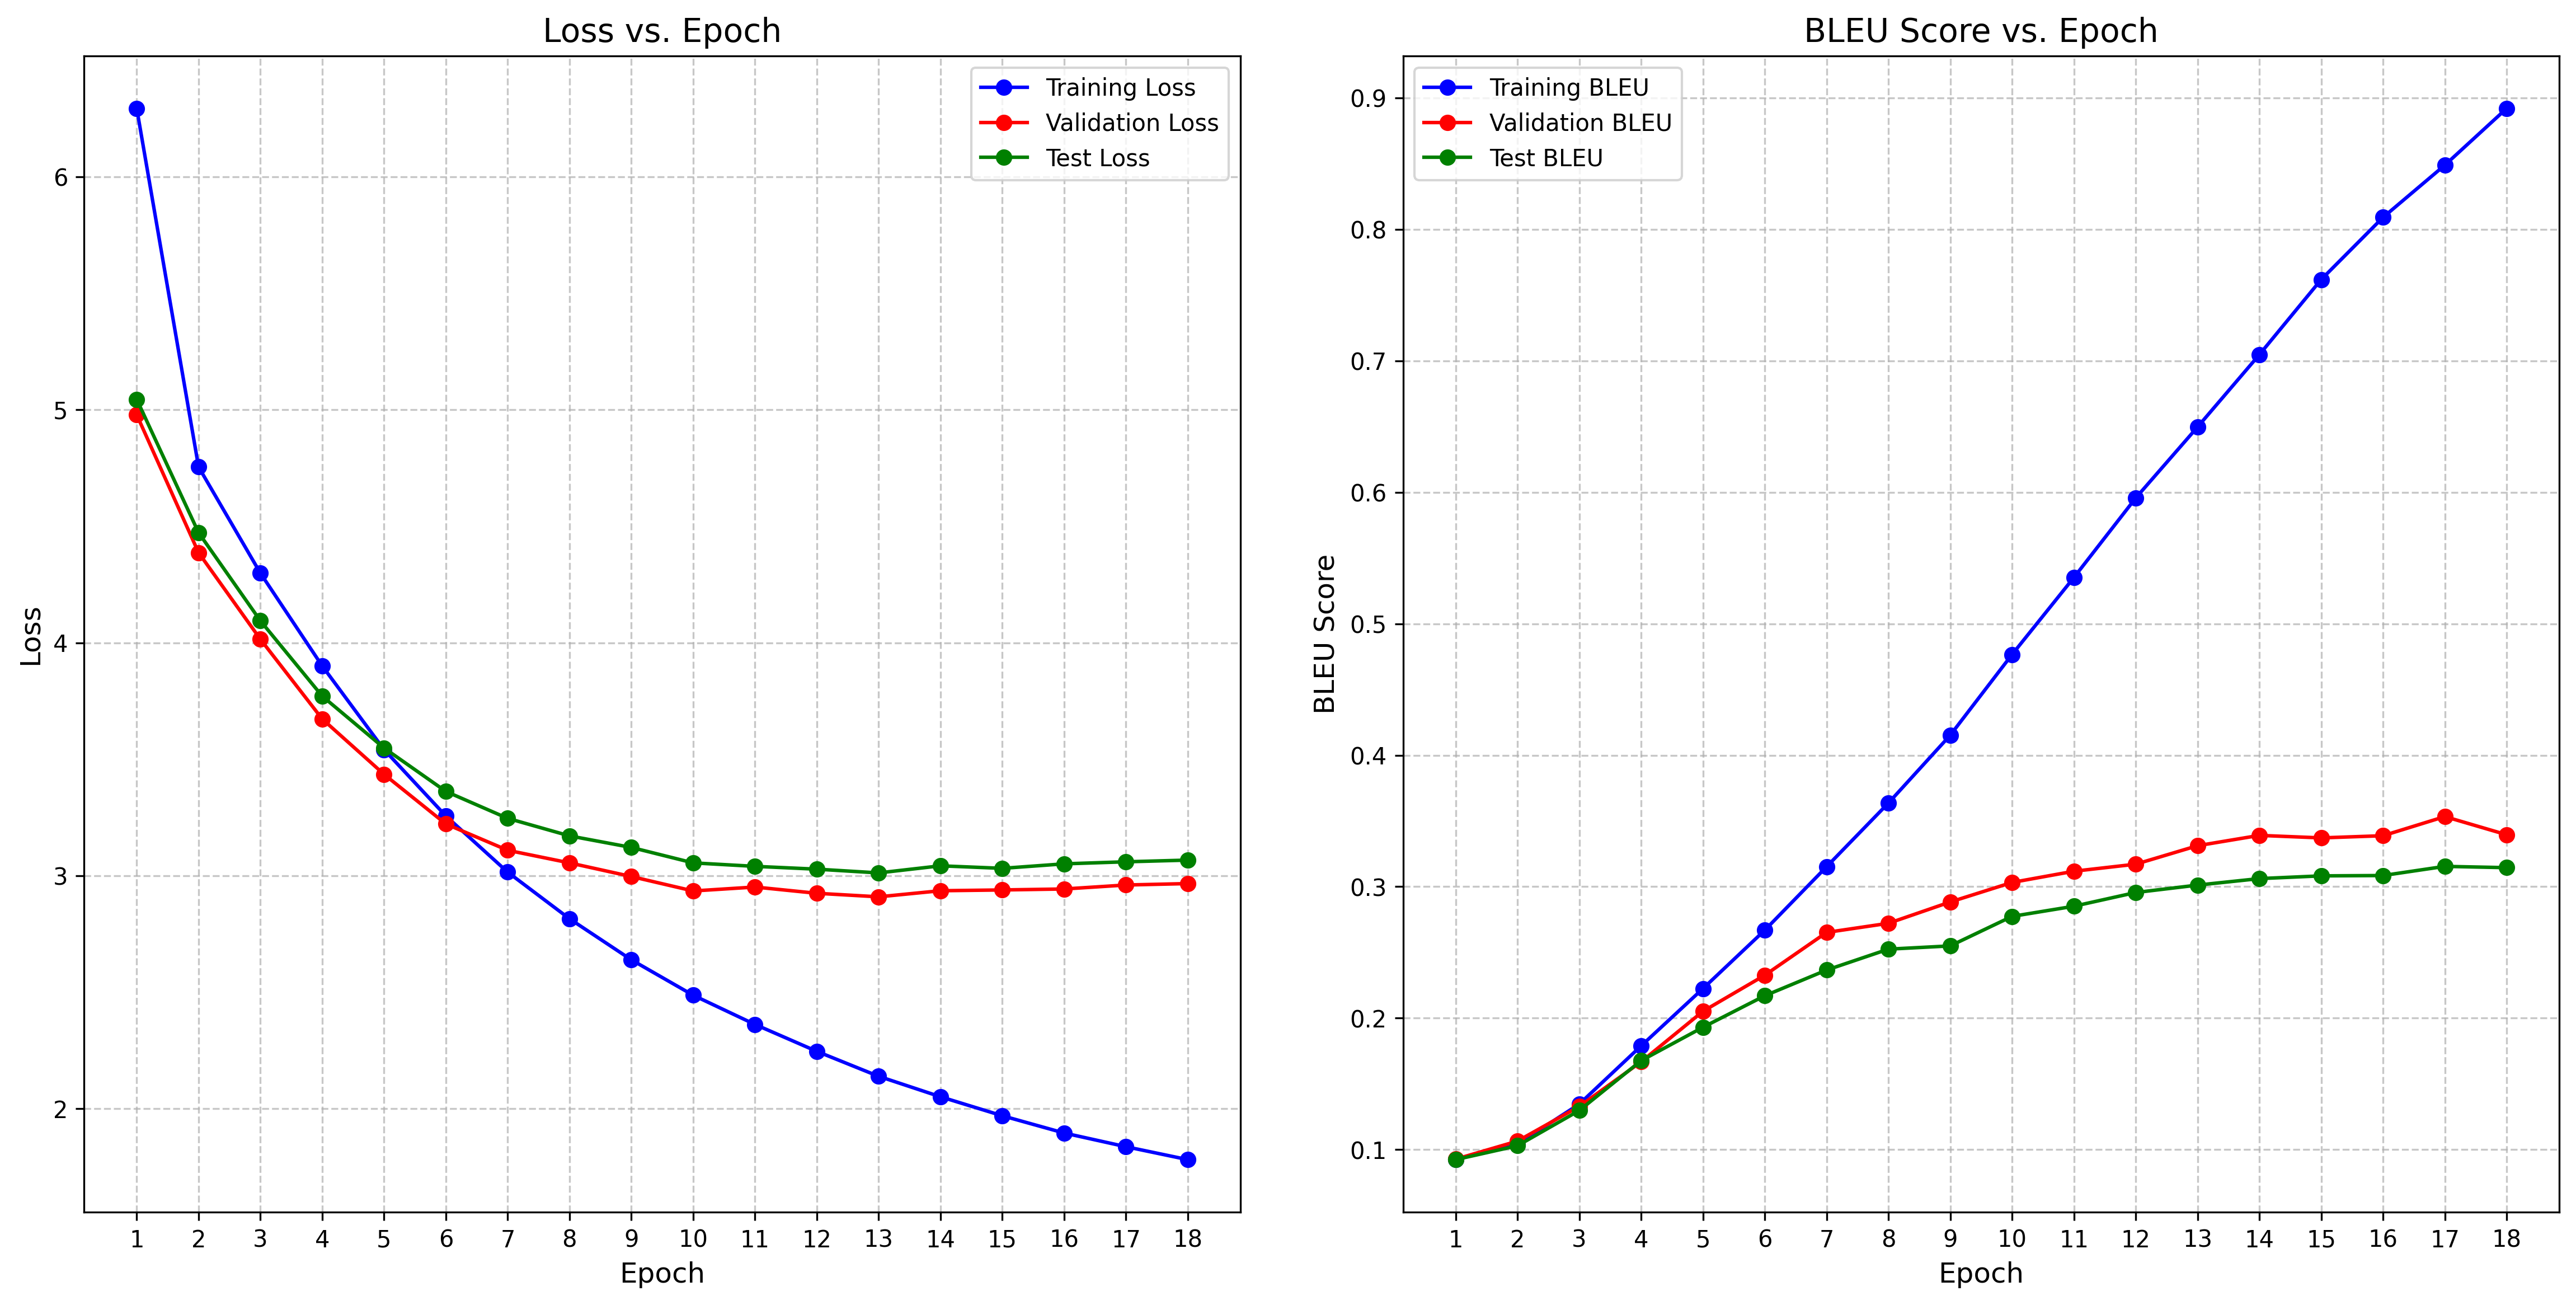

Data behind this chart, as committed beside it:
epoch, step, train_loss, train_bleu, val_loss, val_bleu, test_loss, test_bleu, learning_rate
1, 71, 6.293, 0.09268, 4.978, 0.09272, 5.044, 0.09238, 0.0
2, 142, 4.754, 0.1041, 4.386, 0.1065, 4.472, 0.1029, 0.0004695
3, 213, 4.299, 0.1346, 4.015, 0.1329, 4.094, 0.1297, 0.000939
4, 284, 3.9, 0.1789, 3.673, 0.1668, 3.771, 0.1676, 0.001
5, 355, 3.542, 0.2225, 3.435, 0.2052, 3.548, 0.193, 0.0009949
6, 426, 3.257, 0.2669, 3.222, 0.2326, 3.362, 0.217, 0.0009767
7, 497, 3.016, 0.3152, 3.109, 0.2652, 3.246, 0.2366, 0.0009699
8, 568, 2.816, 0.3636, 3.055, 0.2721, 3.171, 0.2525, 0.0009458
9, 639, 2.64, 0.4152, 2.997, 0.2884, 3.122, 0.2549, 0.0009029
10, 710, 2.488, 0.4766, 2.935, 0.3032, 3.055, 0.2774, 0.0008492
11, 781, 2.362, 0.5352, 2.952, 0.3117, 3.041, 0.2851, 0.0008433
12, 852, 2.247, 0.5956, 2.925, 0.3171, 3.028, 0.2956, 0.0007862
13, 923, 2.14, 0.6496, 2.91, 0.3312, 3.012, 0.3012, 0.0007155
14, 994, 2.052, 0.7047, 2.936, 0.339, 3.043, 0.3061, 0.0006983
15, 1065, 1.97, 0.7618, 2.939, 0.3371, 3.032, 0.3082, 0.000639
16, 1136, 1.896, 0.8091, 2.943, 0.3388, 3.051, 0.3085, 0.0005589
17, 1207, 1.838, 0.8488, 2.96, 0.3533, 3.06, 0.3154, 0.0004772
18, 1278, 1.782, 0.892, 2.967, 0.3395, 3.067, 0.3145, 0.0004715
